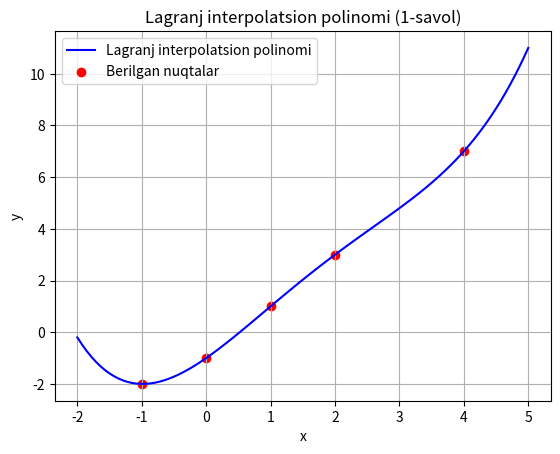

Here is the Python script that generated this plot:

# 5.3 masala.
"""

Ushbu nuqtalar orqali o‘tadigan interpolatsion polinomni toping.

"""

import numpy as np
import matplotlib.pyplot as plt

# Berilgan nuqtalar
x_points = np.array([-1, 0, 1, 2, 4])
y_points = np.array([-2, -1, 1, 3, 7])

# Lagranj interpolatsiyasi funksiyasi
def lagrange_interpolation(x_points, y_points, x):
    n = len(x_points)
    result = 0
    for i in range(n):
        L_i = 1
        for j in range(n):
            if i != j:
                L_i *= (x - x_points[j]) / (x_points[i] - x_points[j])
        result += y_points[i] * L_i
    return result

# Grafik uchun x va y qiymatlari
x_values = np.linspace(-2, 5, 100)
y_values = np.array([lagrange_interpolation(x_points, y_points, x) for x in x_values])

# Polinom koeffitsientlarini topish
coeffs = np.polyfit(x_points, y_points, 3)  # 3-darajali polinom
a, b, c, d = coeffs
print(f"Polinom: P(x) = {a:.3f}x^3 + {b:.3f}x^2 + {c:.3f}x + {d:.3f}")

# Grafik chizish
plt.plot(x_values, y_values, label='Lagranj interpolatsion polinomi', color='blue')
plt.scatter(x_points, y_points, color='red', label='Berilgan nuqtalar')
plt.xlabel('x')
plt.ylabel('y')
plt.title('Lagranj interpolatsion polinomi (1-savol)')
plt.grid(True)
plt.legend()
plt.show()